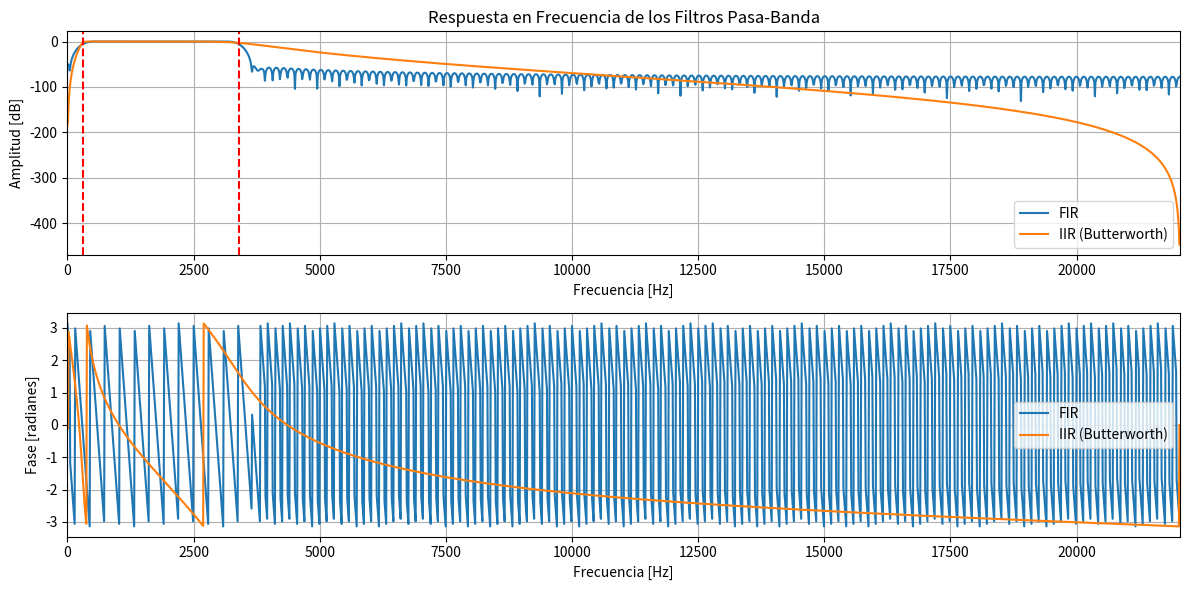

The matplotlib source for this figure:
import scipy.signal as signal
import numpy as np
import matplotlib.pyplot as plt

# Parámetros del filtro
orden = 6
numtaps = 301  # Número de coeficientes
fs = 44100  # Frecuencia de muestreo
f1, f2 = 300, 3400  # Frecuencias de corte
rp = 0.5  # Ripple en la banda de paso en dB
rs = 60   # Atenuación en la banda de rechazo en dB

# Diseñar filtro FIR pasa-banda

fir_coefs = signal.firwin(numtaps, [f1, f2], pass_zero=False, fs=fs)

# Diseñar filtro IIR pasa-banda (Butterworth)
iir_coefs = signal.iirfilter(orden, [f1, f2], btype='band', ftype='butter', fs=fs)

# Respuesta en frecuencia de los filtros
w_fir, h_fir = signal.freqz(fir_coefs, worN=2000, fs=fs)
w_iir, h_iir = signal.freqz(iir_coefs[0], iir_coefs[1], worN=2000, fs=fs)

# Graficar respuesta en frecuencia de los filtros
plt.figure(figsize=(12, 6))

plt.subplot(2, 1, 1)
plt.plot(w_fir, 20 * np.log10(abs(h_fir)), label='FIR')
plt.plot(w_iir, 20 * np.log10(abs(h_iir)), label='IIR (Butterworth)')
plt.title('Respuesta en Frecuencia de los Filtros Pasa-Banda')
plt.xlabel('Frecuencia [Hz]')
plt.ylabel('Amplitud [dB]')
plt.grid(True)
plt.legend()
plt.axvline(f1, color='red', linestyle='--')  # Frecuencia de corte inferior
plt.axvline(f2, color='red', linestyle='--')  # Frecuencia de corte superior
plt.xlim(0, fs/2)

# Graficar fase de los filtros
plt.subplot(2, 1, 2)
plt.plot(w_fir, np.angle(h_fir), label='FIR')
plt.plot(w_iir, np.angle(h_iir), label='IIR (Butterworth)')
plt.xlabel('Frecuencia [Hz]')
plt.ylabel('Fase [radianes]')
plt.grid(True)
plt.legend()
plt.xlim(0, fs/2)

# Mostrar gráficos
plt.tight_layout()
plt.show()
